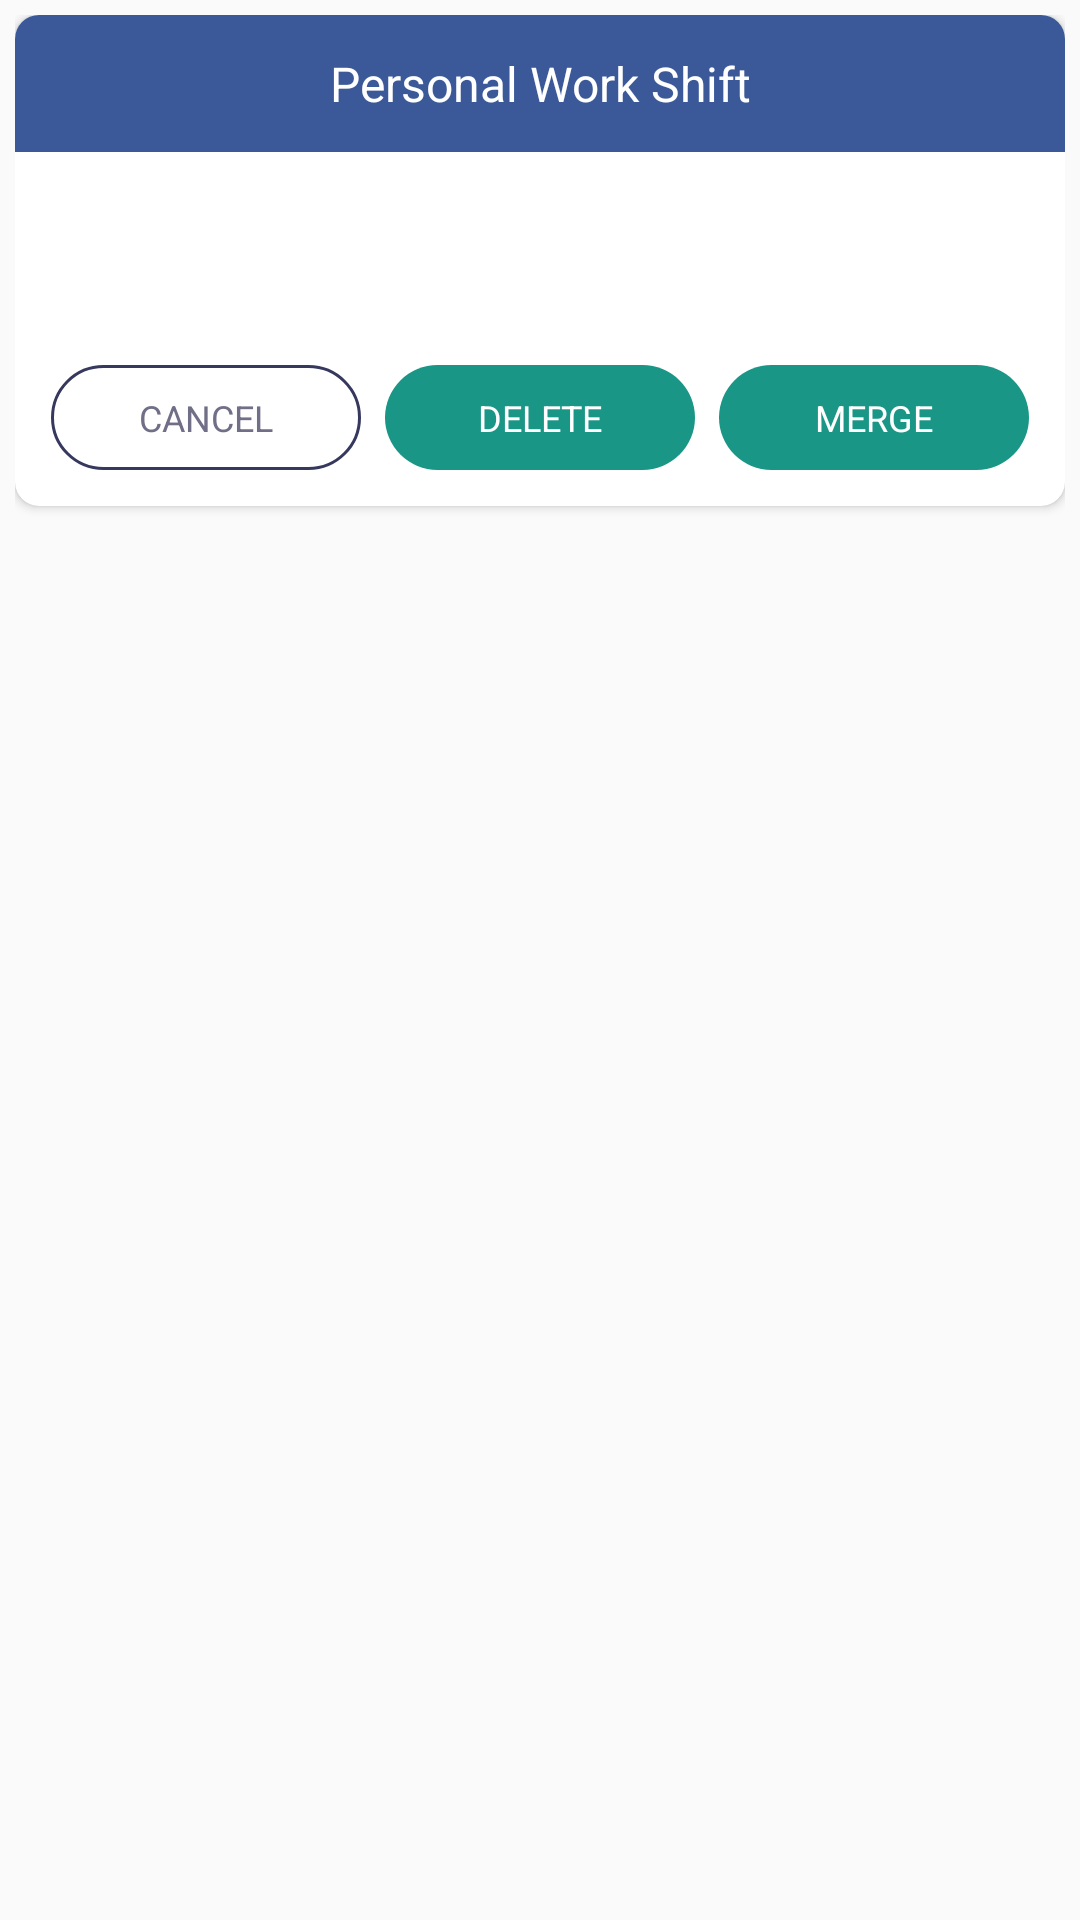

This screen was rendered from an Android layout file. Write that file and the resources it references.
<!-- AndroidManifest.xml: application theme Theme.AppCompat.Light -->
<!-- res/layout/alert_dialog_restore_data.xml -->
<?xml version="1.0" encoding="utf-8"?>
    <layout
    xmlns:android="http://schemas.android.com/apk/res/android"
    >


<LinearLayout
    xmlns:app="http://schemas.android.com/apk/res-auto"
    android:layout_width="fill_parent"
    android:layout_height="wrap_content"
    android:padding="@dimen/_5sdp"
   >

    <androidx.cardview.widget.CardView
        android:layout_width="fill_parent"
        android:layout_height="wrap_content"
        android:elevation="2.0dip"
        app:cardBackgroundColor="@android:color/white"
        app:cardCornerRadius="8.0dip">

        <LinearLayout
            android:layout_width="fill_parent"
            android:layout_height="fill_parent"
            android:gravity="center"
            android:orientation="vertical">

            <TextView
                android:id="@+id/txtTitle"
                android:layout_width="fill_parent"
                android:layout_height="wrap_content"
                android:background="@color/colorBlue"
                android:gravity="center"
                android:padding="12.0dip"
                android:text="@string/app_name"
                android:textColor="@color/colorWhite"
                android:textSize="@dimen/_16sdp" />

            <TextView
                android:id="@+id/txtDec"
                android:layout_width="fill_parent"
                android:layout_height="wrap_content"
                android:layout_margin="16.0dip"
                android:ellipsize="end"
                android:gravity="center"
                android:lineSpacingExtra="4.0dip"
                android:maxLines="6"
                android:padding="4.0dip"
                android:textColor="@color/colorDarkGray"
                android:textSize="@dimen/_14sdp" />

            <LinearLayout
                android:id="@+id/linButton"
                android:layout_width="fill_parent"
                android:layout_height="wrap_content"
                android:orientation="horizontal"
                android:padding="8.0dip">

                <TextView
                    android:id="@+id/btnCancel"
                    android:layout_width="fill_parent"
                    android:layout_height="@dimen/_35sdp"
                    android:layout_margin="4.0dip"
                    android:layout_weight="1.0"
                    android:background="@drawable/bg_btn_cancel"
                    android:gravity="center"
                    android:padding="4.0dip"
                    android:text="@string/cancel"
                    android:textAllCaps="true"
                    android:textColor="@color/colorDarkGray"
                    android:textSize="@dimen/_12sdp" />

                <TextView
                    android:id="@+id/btnDelete"
                    android:layout_width="fill_parent"
                    android:layout_height="@dimen/_35sdp"
                    android:layout_margin="4.0dip"
                    android:layout_weight="1.0"
                    android:background="@drawable/bg_ok"
                    android:gravity="center"
                    android:padding="4.0dip"
                    android:text="@string/delete"
                    android:textAllCaps="true"
                    android:textColor="@android:color/white"
                    android:textSize="@dimen/_12sdp" />

                <TextView
                    android:id="@+id/btnMerge"
                    android:layout_width="fill_parent"
                    android:layout_height="@dimen/_35sdp"
                    android:layout_margin="4.0dip"
                    android:layout_weight="1.0"
                    android:background="@drawable/bg_ok"
                    android:gravity="center"
                    android:padding="4.0dip"
                    android:text="Merge"
                    android:textAllCaps="true"
                    android:textColor="@android:color/white"
                    android:textSize="@dimen/_12sdp" />
            </LinearLayout>
        </LinearLayout>
    </androidx.cardview.widget.CardView>
</LinearLayout>
</layout>
<!-- resources referenced by this layout -->
<resources>
  <color name="colorBlue">#ff3b5999</color>
  <color name="colorDarkGray">#ff716f87</color>
  <color name="colorWhite">#ffffffff</color>
  <dimen name="_12sdp">12.0dip</dimen>
  <dimen name="_14sdp">14.0dip</dimen>
  <dimen name="_16sdp">16.0dip</dimen>
  <dimen name="_35sdp">35.0dip</dimen>
  <dimen name="_5sdp">5.0dip</dimen>
  <!-- drawable bg_btn_cancel (drawable) -->
  <?xml version="1.0" encoding="utf-8"?>
  <shape android:shape="rectangle"
    xmlns:android="http://schemas.android.com/apk/res/android">
      <stroke android:width="@dimen/_1sdp" android:color="@color/colorDarkNavy" />
      <corners android:radius="@dimen/_20sdp" />
  </shape>
  <!-- drawable bg_ok (drawable) -->
  <?xml version="1.0" encoding="utf-8"?>
  <shape android:shape="rectangle"
    xmlns:android="http://schemas.android.com/apk/res/android">
      <solid android:color="@color/colorGreen" />
      <corners android:radius="@dimen/_18sdp" />
  </shape>
  <string name="app_name">Personal Work Shift</string>
  <string name="cancel">cancel</string>
  <string name="delete">Delete</string>
  <dimen name="_1sdp">1.0dip</dimen>
  <color name="colorDarkNavy">#ff36385e</color>
  <dimen name="_20sdp">20.0dip</dimen>
  <color name="colorGreen">#ff199686</color>
  <dimen name="_18sdp">18.0dip</dimen>
</resources>
